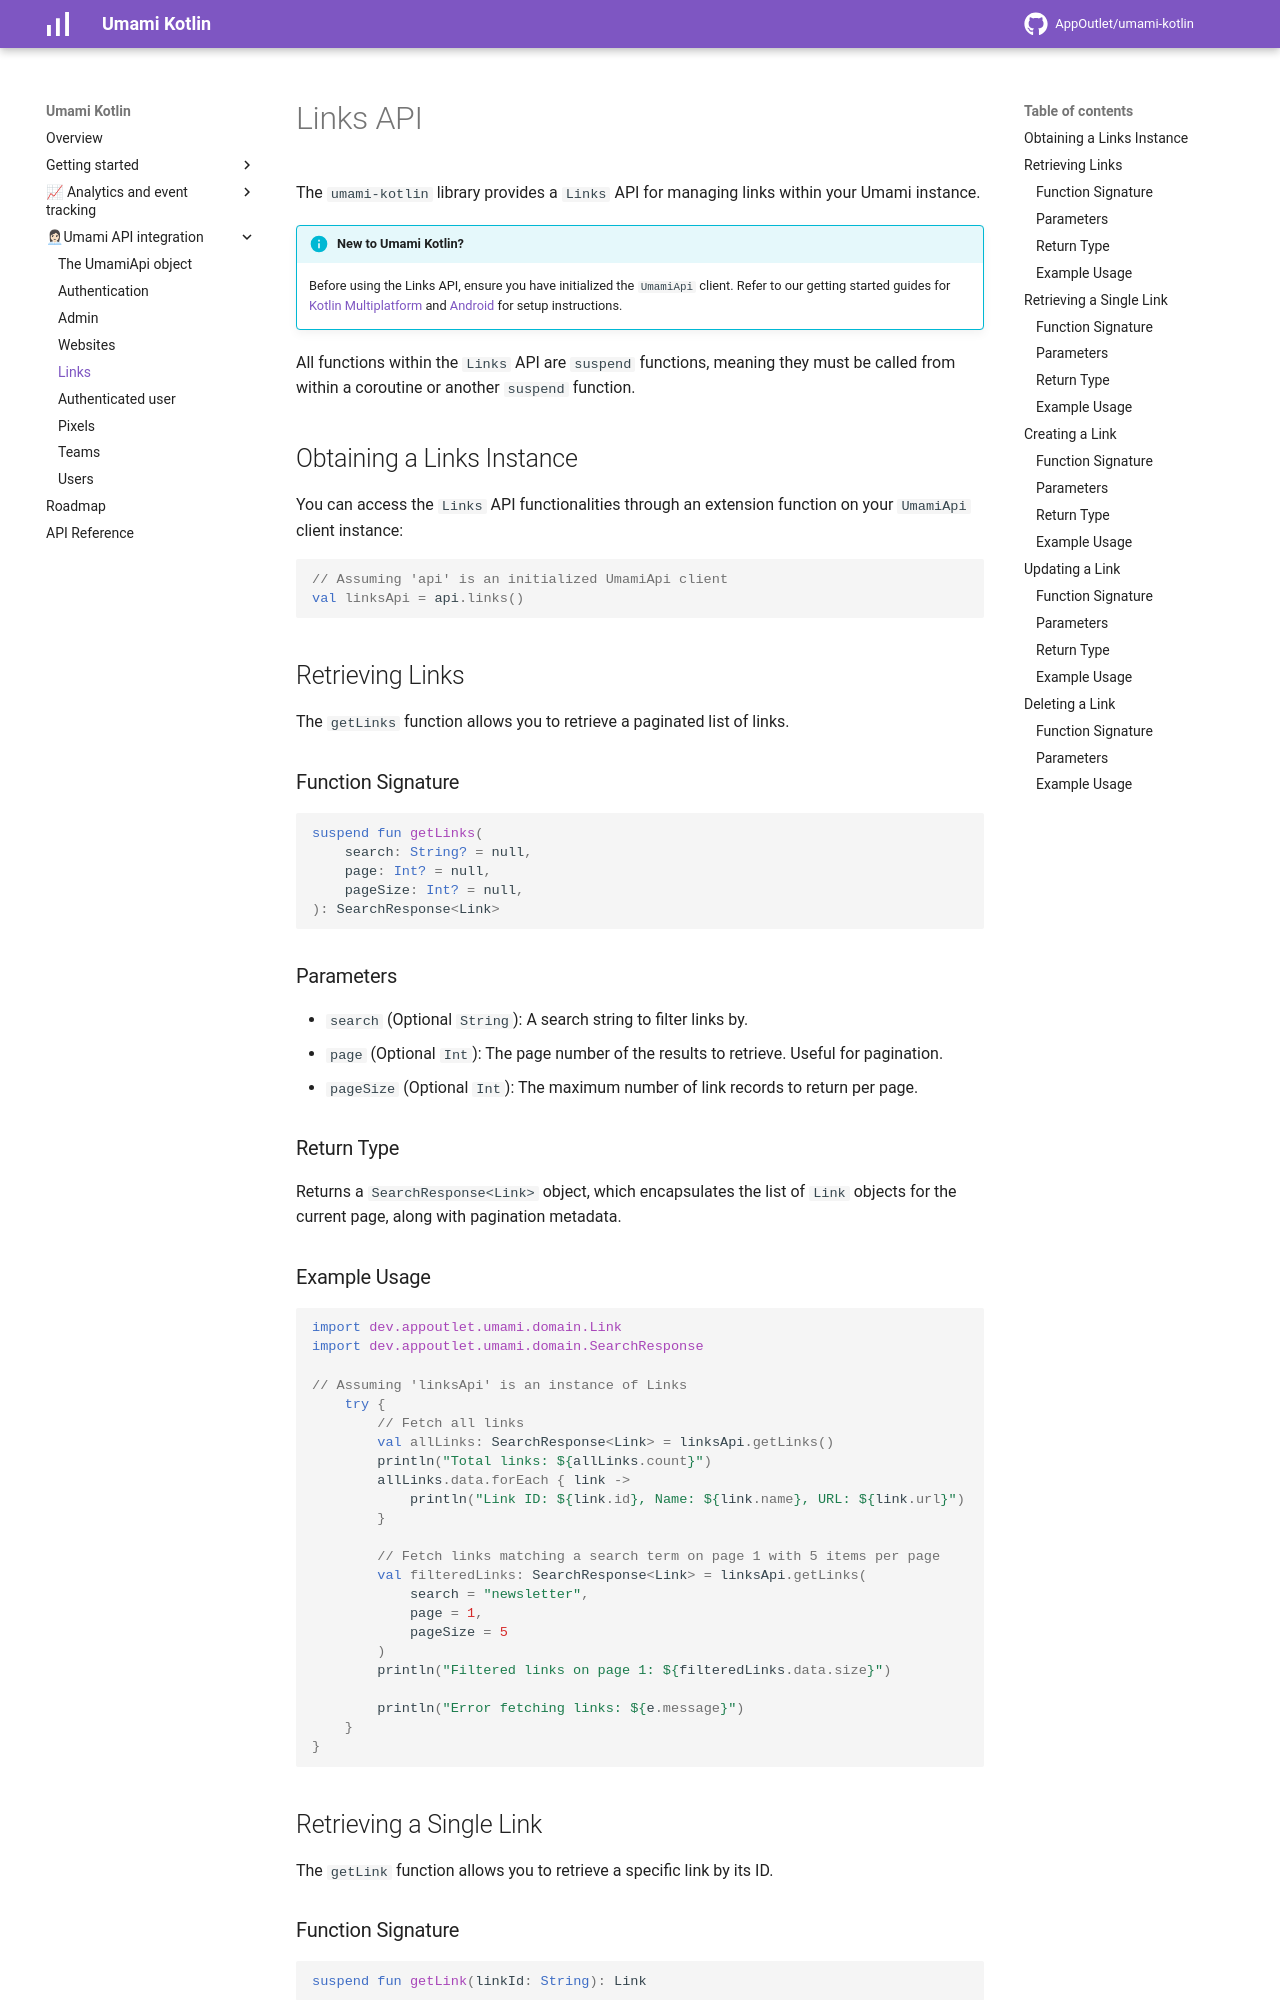

repository: AppOutlet/umami-kotlin · page: links/index.html · generator: mkdocs

# Links API

The `umami-kotlin` library provides a `Links` API for managing links within your Umami instance.

!!! info "New to Umami Kotlin?"
    Before using the Links API, ensure you have initialized the `UmamiApi` client. Refer to our getting started guides for [Kotlin Multiplatform](../getstarted/kmp.md) and [Android](../getstarted/android.md) for setup instructions.

All functions within the `Links` API are `suspend` functions, meaning they must be called from within a coroutine or another `suspend` function.

## Obtaining a Links Instance

You can access the `Links` API functionalities through an extension function on your `UmamiApi` client instance:

```kotlin
// Assuming 'api' is an initialized UmamiApi client
val linksApi = api.links()
```

## Retrieving Links

The `getLinks` function allows you to retrieve a paginated list of links.

### Function Signature

```kotlin
suspend fun getLinks(
    search: String? = null,
    page: Int? = null,
    pageSize: Int? = null,
): SearchResponse<Link>
```

### Parameters

*   `search` (Optional `String`): A search string to filter links by.
*   `page` (Optional `Int`): The page number of the results to retrieve. Useful for pagination.
*   `pageSize` (Optional `Int`): The maximum number of link records to return per page.

### Return Type

Returns a `SearchResponse<Link>` object, which encapsulates the list of `Link` objects for the current page, along with pagination metadata.
